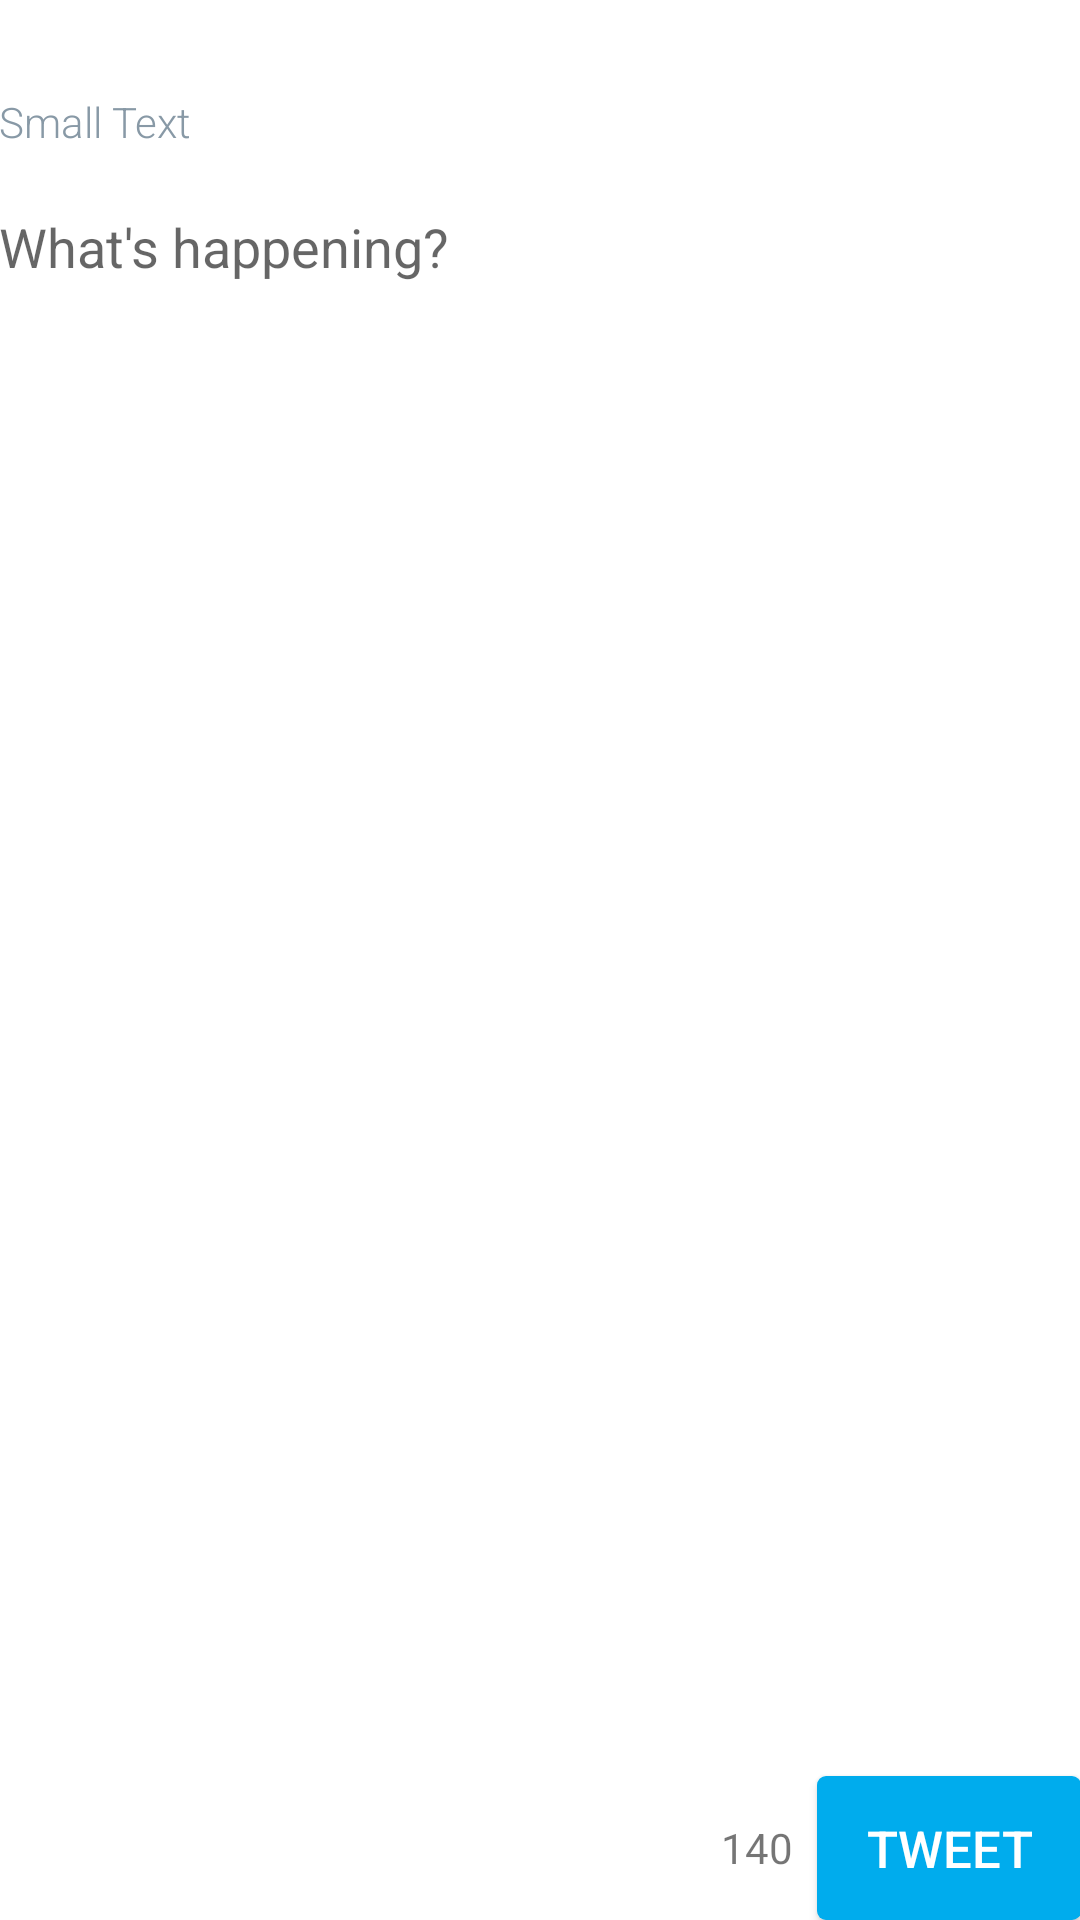

This screen was rendered from an Android layout file. Write that file and the resources it references.
<!-- AndroidManifest.xml: application theme AppTheme -->
<!-- res/layout/activity_reply.xml -->
<?xml version="1.0" encoding="utf-8"?>
<RelativeLayout xmlns:android="http://schemas.android.com/apk/res/android"
    xmlns:tools="http://schemas.android.com/tools"
    android:layout_width="match_parent"
    android:layout_height="match_parent"
    android:paddingBottom="@dimen/activity_vertical_margin"
    android:paddingLeft="@dimen/activity_horizontal_margin"
    android:paddingRight="@dimen/activity_horizontal_margin"
    android:paddingTop="@dimen/activity_vertical_margin"
    tools:context="com.codepath.apps.mysimpletweets.ReplyActivity">

    <EditText
        android:layout_width="wrap_content"
        android:layout_height="wrap_content"
        android:id="@+id/etReply"
        android:layout_below="@+id/ivProfileImage"
        android:layout_alignParentLeft="true"
        android:layout_alignParentStart="true"
        android:layout_alignParentRight="true"
        android:layout_alignParentEnd="true"
        android:hint="@string/prompt"
        android:maxLength="140"
        android:gravity="top"
        android:textColor="#292f33"
        android:background="@null"
        android:layout_above="@+id/btnTweet"
        android:layout_marginTop="20dp"
        android:layout_marginBottom="20dp"/>

    <ImageView
        android:layout_width="50dp"
        android:layout_height="50dp"
        android:id="@+id/ivProfileImage"
        android:layout_alignParentTop="true"
        android:layout_alignParentRight="true"
        android:layout_alignParentEnd="true" />

    <TextView
        android:layout_width="wrap_content"
        android:layout_height="match_parent"
        android:textAppearance="?android:attr/textAppearanceSmall"
        android:text="140"
        android:id="@+id/tvCount"
        android:layout_alignBottom="@+id/btnTweet"
        android:layout_toLeftOf="@+id/btnTweet"
        android:layout_toStartOf="@+id/btnTweet"
        android:layout_below="@id/etReply"
        android:paddingRight="8dp"
        android:gravity="center_vertical"
        />

    <Button
        android:layout_width="wrap_content"
        android:layout_height="wrap_content"
        android:text="@string/Tweet"
        android:id="@+id/btnTweet"
        android:background="@drawable/twitterbtn"
        android:layout_alignParentBottom="true"
        android:layout_alignParentRight="true"
        android:layout_alignParentEnd="true"
        android:textSize="17sp"
        android:textColor="@android:color/white"/>

    <TextView
        android:layout_width="wrap_content"
        android:layout_height="wrap_content"
        android:textAppearance="?android:attr/textAppearanceSmall"
        android:text="Small Text"
        android:id="@+id/tvReplyName"
        android:layout_above="@+id/etReply"
        android:layout_alignParentLeft="true"
        android:layout_alignParentStart="true"
        android:fontFamily="sans-serif-light"
        android:textColor="@color/LightGrey"/>

</RelativeLayout>
<!-- resources referenced by this layout -->
<resources>
  <color name="LightGrey">#8899A6</color>
  <!-- drawable twitterbtn (drawable) -->
  <?xml version="1.0" encoding="utf-8"?>
  <selector xmlns:android="http://schemas.android.com/apk/res/android" >
      <item android:state_pressed="true" >
          <shape android:shape="rectangle"  >
              <corners android:radius="3dip" />
              <solid android:color="#55aced"/>
          </shape>
      </item>
      <item android:state_pressed="false">
          <shape android:shape="rectangle"  >
              <corners android:radius="3dip" />
              <solid android:color="@color/TwitterLight"/>
          </shape>
      </item>
  </selector>
  <string name="Tweet">Tweet</string>
  <string name="prompt">What\'s happening?</string>
  <style name="AppTheme" parent="AppBaseTheme">
          <item name="android:background">@android:color/white</item>
          
          
          <item name="android:editTextColor">@color/TwitterMain</item>
      </style>
  <color name="TwitterLight">#00aced</color>
  <style name="AppBaseTheme" parent="Theme.AppCompat.Light.DarkActionBar">
          
          <item name="actionBarStyle">@style/MyActionBar</item>
          <item name="android:actionBarStyle">@style/MyActionBar</item>
          <item name="android:actionBarTabTextStyle">@style/MyActionBarTabText</item>
  
      </style>
  <color name="TwitterMain">#55acee</color>
  <style name="MyActionBar" parent="@style/Widget.AppCompat.Light.ActionBar.Solid.Inverse">
          <item name="android:background">@android:color/white</item>
          <item name="android:titleTextStyle">@style/MyActionBar.TitleTextStyle</item>
  
          
          <item name="background">@android:color/white</item>
          <item name="titleTextStyle">@style/MyActionBar.TitleTextStyle</item>
      </style>
  <style name="MyActionBarTabText" parent="@style/Widget.AppCompat.ActionBar.TabText">
          <item name="android:textColor">@color/TwitterMain</item>
      </style>
  <style name="MyActionBar.TitleTextStyle" parent="@style/TextAppearance.AppCompat.Widget.ActionBar.Title">
          <item name="android:textColor">@color/TwitterMain</item>
      </style>
</resources>
